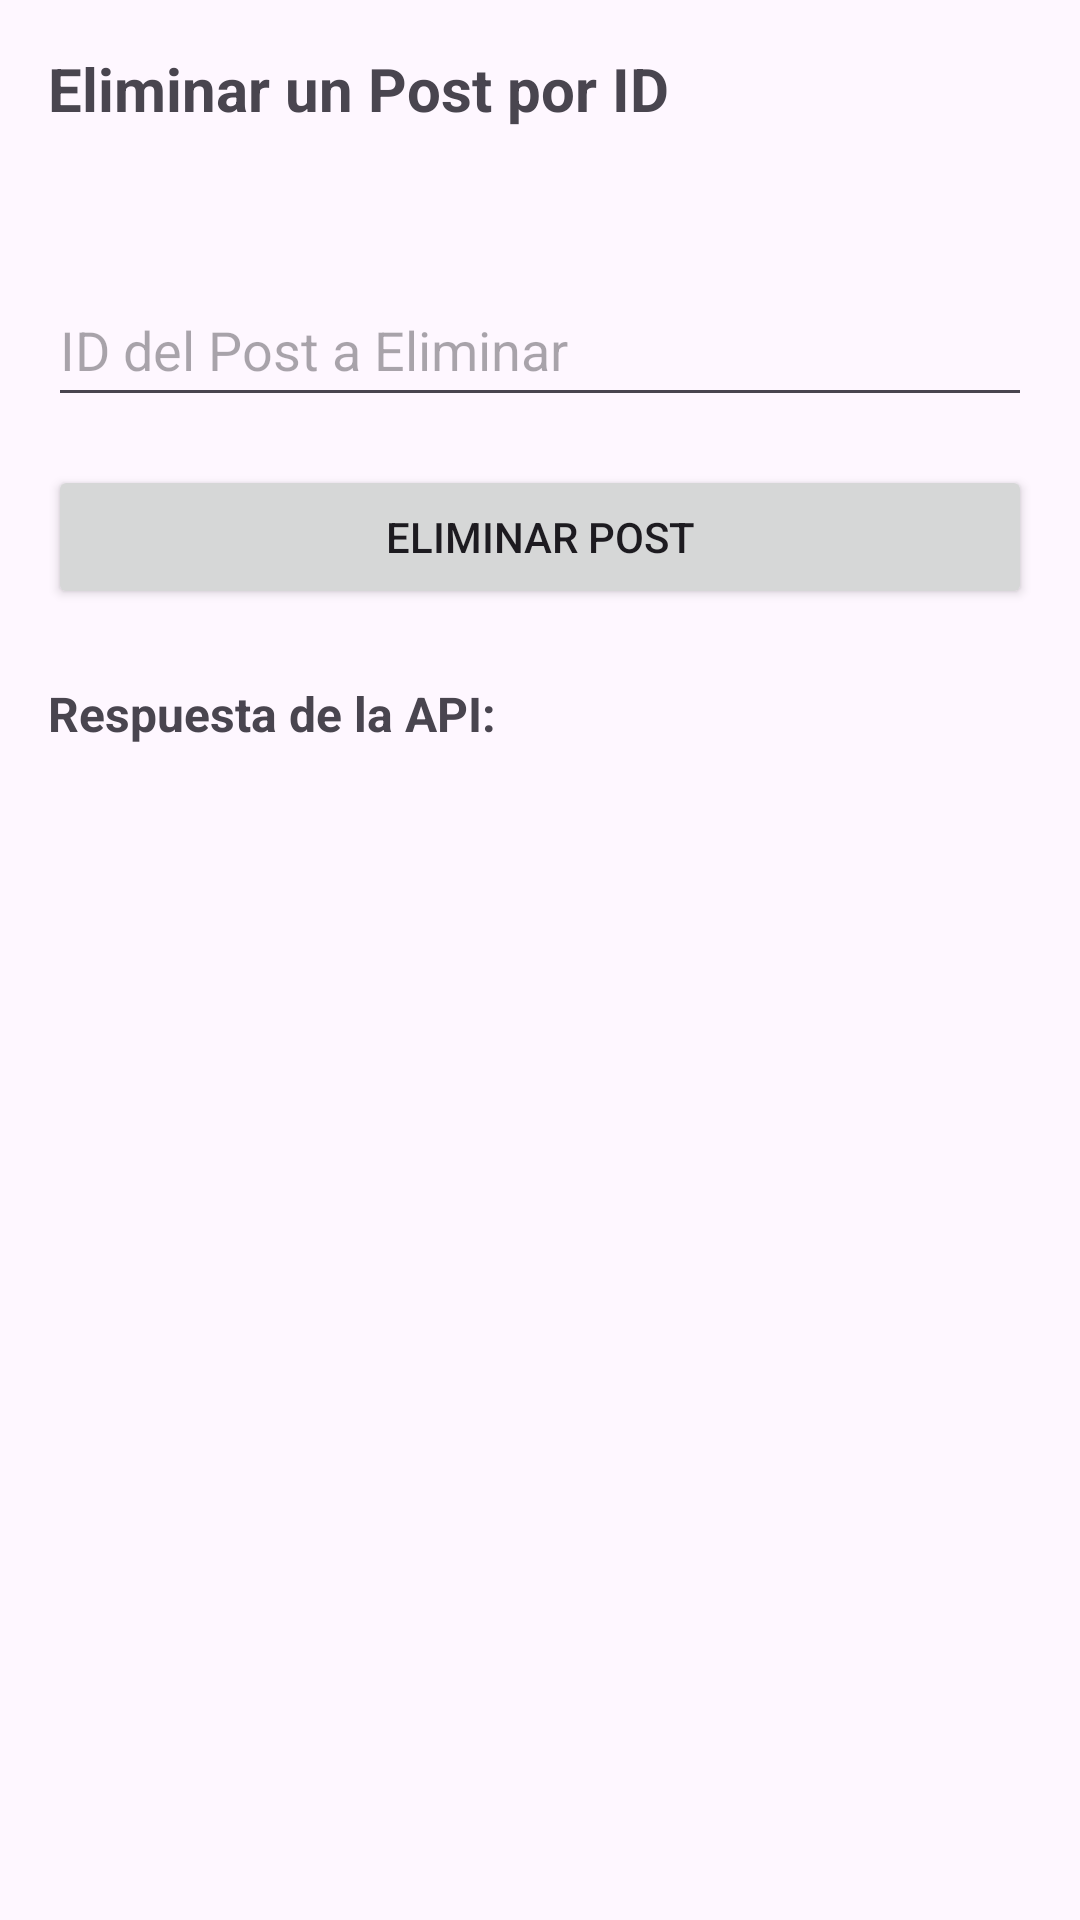

Layout XML and referenced resources for this Android screen:
<!-- AndroidManifest.xml: application theme Theme.ApiVoley -->
<!-- res/layout/activity_delete.xml -->
<?xml version="1.0" encoding="utf-8"?>
<LinearLayout xmlns:android="http://schemas.android.com/apk/res/android"
    xmlns:tools="http://schemas.android.com/tools"
    android:layout_width="match_parent"
    android:layout_height="match_parent"
    android:orientation="vertical"
    android:padding="16dp"
    tools:context=".DeleteActivity">

    <TextView
    android:layout_width="wrap_content"
    android:layout_height="wrap_content"
    android:text="Eliminar un Post por ID"
    android:textSize="20sp"
    android:textStyle="bold"
    android:layout_marginBottom="24dp"/>

    <EditText
        android:id="@+id/editTextPostId"
        android:layout_width="match_parent"
        android:layout_height="wrap_content"
        android:layout_marginTop="24dp"
        android:hint="ID del Post a Eliminar"
        android:inputType="number"
        android:minHeight="48dp" />

    <Button
        android:id="@+id/buttonDelete"
        android:layout_width="match_parent"
        android:layout_height="wrap_content"
        android:layout_marginTop="16dp"
        android:text="Eliminar Post" />

    <TextView
        android:id="@+id/textViewResponse"
        android:layout_width="match_parent"
        android:layout_height="wrap_content"
        android:layout_marginTop="24dp"
        android:text="Respuesta de la API:"
        android:textStyle="bold"
        android:textSize="16sp"/>

    <TextView
        android:id="@+id/textViewApiResult"
        android:layout_width="match_parent"
        android:layout_height="wrap_content"
        android:layout_marginTop="8dp"
        android:text=""
        android:textSize="14sp"/>

</LinearLayout>
<!-- resources referenced by this layout -->
<resources>
  <style name="Theme.ApiVoley" parent="Base.Theme.ApiVoley" />
  <style name="Base.Theme.ApiVoley" parent="Theme.Material3.DayNight.NoActionBar">
          
          
      </style>
</resources>
